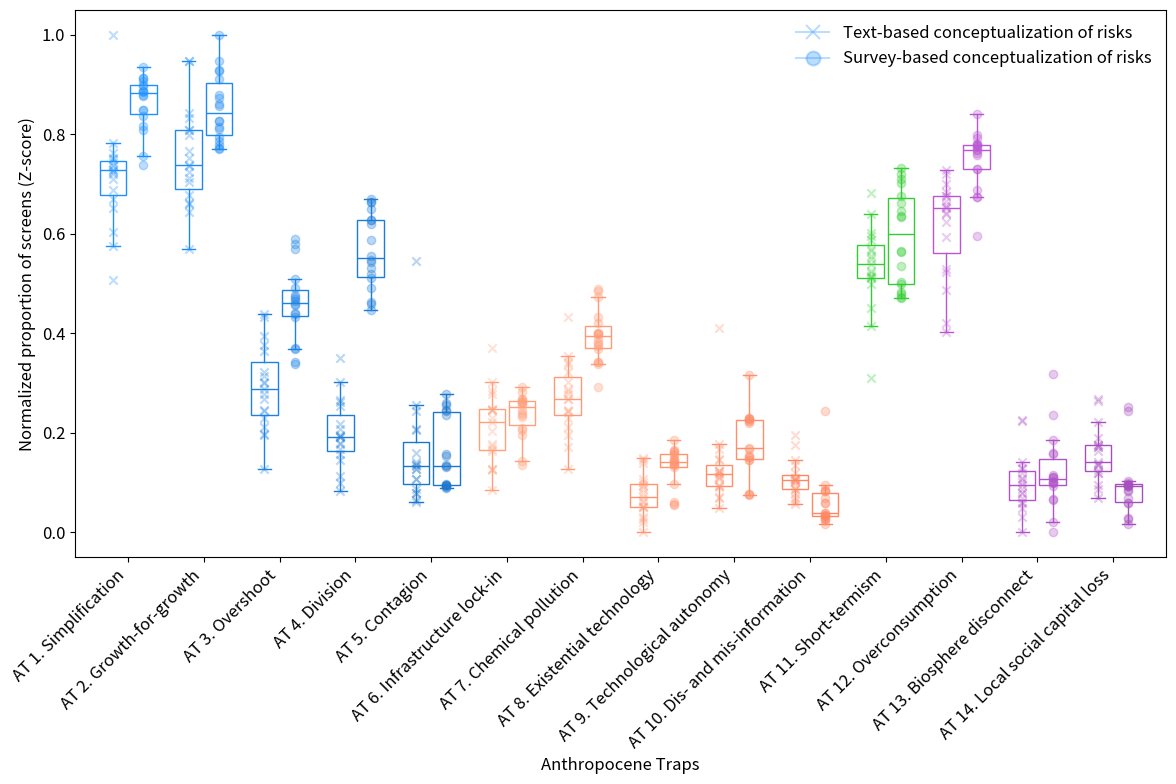

Reproduce this figure in Python.
import matplotlib.pyplot as plt
import numpy as np
import pandas as pd
import seaborn as sns
import matplotlib.patches as mpatches
from matplotlib.lines import Line2D

data_text = np.array([
    [1514,1339,463,515,106,378,463,48,300,248,1422,1360,0,316],
    [2141,2104,1000,260,250,362,890,0,137,144,1390,1951,50,229],
    [911,982,468,387,328,163,364,0,190,135,531,853,0,219],
    [673,1001,98,42,633,45,98,0,52,186,688,606,221,279],
    [1097,968,613,74,248,116,481,0,105,84,634,1059,77,135],
    [588,588,337,130,71,171,337,0,102,30,413,416,31,81],
    [554,469,122,99,35,27,122,0,0,34,371,487,28,66],
    [363,738,112,99,0,142,112,0,282,0,477,275,0,121],
    [1811,1769,490,283,110,218,490,0,66,59,1230,1605,0,280],
    [704,647,248,308,34,262,248,0,90,31,462,570,29,106],
    [649,671,164,188,0,100,164,0,50,42,490,581,160,107],
    [928,497,322,41,63,206,267,0,0,104,239,415,37,193],
    [336,537,167,137,35,128,140,0,88,35,316,230,67,80],
    [602,777,188,93,0,73,188,0,17,0,540,602,0,30],
    [590,665,93,64,100,174,68,0,21,0,428,516,25,24],
    [439,529,168,73,28,94,168,0,0,0,311,404,0,0],
    [664,569,79,40,41,132,79,21,0,0,507,640,0,0],
    [149,145,52,31,13,68,39,18,0,0,100,139,0,0],
    [219,280,89,45,69,70,89,34,0,13,167,192,0,13]
])

data_survey = np.array([
    [16.875,21.79166667,9.75,14.29166667,5.666666667,2.958333333,9.75,1.875,4.833333333,0,15.08333333,15.375,3.958333333,0],
    [22.13263393,23.38781876,8.847010507,13.58442248,7.049240896,6.656921074,8.847010507,3.900814157,1.354614738,0,19.41219991,21.43973883,5.833726565,0],
    [25.71318895,30.04201235,11.96440286,17.29594347,8.033354235,6.39380346,11.96440286,3.589941475,1.689457521,0,22.86360859,28.65862756,10.18021255,0],
    [38.44847503,44.80143344,15.21322894,25.07007509,8.616199453,6.483399276,13.79488756,3.079462456,3.313602385,0,33.30284598,34.3552293,1.418341382,0],
    [45.29454692,49.04197691,15.08511939,27.16480738,9.416223745,8.711364804,15.08511939,3.089835937,3.910526428,0,36.65867396,38.29335857,1.581288974,0],
    [45.774741,44.4473715,23.922979,24.83495983,5.1733525,7.451103333,18.4906965,6.870999667,4.464790333,0,38.96245367,41.11764433,2.701324167,0],
    [58.24531498,51.37850626,37.88873887,29.96743964,7.706227113,15.90677839,31.41006747,7.79909342,10.06426459,2.502013668,41.67139256,49.97085568,3.001900411,2.502013668],
    [62.12818333,54.58075,41.25706667,31.75326667,8.057133333,16.34081667,33.90593333,9.104083333,10.62475,2.647733333,44.40063333,53.82371667,3.277333333,2.647733333],
    [42.52379791,34.72761299,19.97539321,23.46456957,4.599025899,9.759525262,17.18125156,4.780528282,5.789625048,0,28.84694355,34.94306289,5.912507838,2.794141648],
    [36.92472569,31.88654083,18.15931632,26.7298815,2.950294163,10.73949976,15.29679602,5.606858445,8.575030645,0,19.8317023,31.5688583,2.862520295,2.952168754],
    [40.36755485,34.98539452,18.62897989,26.93649371,2.734420962,10.69751833,15.59406756,5.562902516,8.667121412,0,22.97171873,35.17606869,3.034912338,3.103545483],
    [40.68804794,37.76181707,19.21219667,30.2676129,2.742506631,10.60962913,16.29159799,5.996710068,8.657548705,0,22.29556746,35.38086845,2.920598681,2.868387605],
    [39.14685526,35.21012734,19.54999232,28.56372881,2.603587223,10.38653839,16.5928013,5.767455552,8.848292606,0,20.17272348,33.84115842,2.957191024,2.704888414],
    [39.31335654,35.46384882,19.73445986,27.93632214,2.669269283,10.61927768,16.60630581,5.059498405,8.848532308,0,20.34757522,33.79145487,3.12815405,2.685268123],
    [38.87287622,37.54558111,19.88264901,27.04150777,2.578653425,10.29009782,16.57988591,4.787142433,8.672732318,0,19.95710326,33.42328726,3.302763098,2.735073014],
    [32.69286072,31.39557616,21.49262263,20.72990662,5.79839065,7.357778527,18.31216031,4.781377093,7.832803154,5.660295922,18.26805016,25.33508219,8.072305275,11.13678475],
    [38.86313466,45.61368653,24.46799117,28.46799117,13.8410596,13.88962472,16.20750552,6.353200883,7.236203091,14.18101545,27.58940397,28.81677704,4.046357616,14.18101545],
    [44.31514495,46.41071604,26.88121737,23.94221741,10.38202173,16.76020224,22.72507305,6.080994123,17.91857907,7.619488493,29.43540497,34.55103582,4.156144325,7.619488493]
])

# Normalize and scale the data
mean_vals_text = data_text.mean(axis=1, keepdims=True)
std_vals_text = data_text.std(axis=1, keepdims=True)
data_normalized_text = (data_text - mean_vals_text) / std_vals_text

mean_vals_survey = data_survey.mean(axis=1, keepdims=True)
std_vals_survey = data_survey.std(axis=1, keepdims=True)
data_normalized_survey = (data_survey - mean_vals_survey) / std_vals_survey

# Scale the data to the range [0, 1]
data_min_text = data_normalized_text.min()
data_max_text = data_normalized_text.max()
data_scaled_text = (data_normalized_text - data_min_text) / (data_max_text - data_min_text)

data_min_survey = data_normalized_survey.min()
data_max_survey = data_normalized_survey.max()
data_scaled_survey = (data_normalized_survey - data_min_survey) / (data_max_survey - data_min_survey)

# Full names for each AT with AT number
at_names = [
    'AT 1. Simplification', 'AT 2. Growth-for-growth', 'AT 3. Overshoot', 'AT 4. Division', 'AT 5. Contagion',
    'AT 6. Infrastructure lock-in', 'AT 7. Chemical pollution', 'AT 8. Existential technology',
    'AT 9. Technological autonomy', 'AT 10. Dis- and mis-information', 'AT 11. Short-termism',
    'AT 12. Overconsumption', 'AT 13. Biosphere disconnect', 'AT 14. Local social capital loss'
]

# Combine the two datasets
df_text = pd.DataFrame(data_scaled_text, columns=at_names)
df_text = df_text.melt(var_name='AT Category', value_name='Values')
df_text['Dataset'] = 'Data Text'

df_survey = pd.DataFrame(data_scaled_survey, columns=at_names)
df_survey = df_survey.melt(var_name='AT Category', value_name='Values')
df_survey['Dataset'] = 'Data Survey'

df = pd.concat([df_text, df_survey], ignore_index=True)

# Color palette
at_colors = {
    'AT 1. Simplification': "#1E90FF",  # Dodger Blue
    'AT 2. Growth-for-growth': "#1D89F2",  # Slightly darker Dodger Blue
    'AT 3. Overshoot': "#1C83E6",  # Closer shade of blue
    'AT 4. Division': "#1B7CDA",  # Another close blue shade
    'AT 5. Contagion': "#1A76CF",  # Darker blue, closer in tone
    'AT 6. Infrastructure lock-in': "#FFA07A",  # Light Salmon
    'AT 7. Chemical pollution': "#FF9A74",  # Slightly darker salmon
    'AT 8. Existential technology': "#FF946F",  # Closer in tone to orange
    'AT 9. Technological autonomy': "#FF8E69",  # A slightly deeper orange
    'AT 10. Dis- and mis-information': "#FF8864",  # Even closer in tone to orange-red
    'AT 11. Short-termism': "#32CD32",  # Lime Green (consistent)
    'AT 12. Overconsumption': "#BA55D3",  # Medium Orchid
    'AT 13. Biosphere disconnect': "#B052C9",  # Slightly darker purple
    'AT 14. Local social capital loss': "#A74EBF"  # Even closer darker purple
}

df['Color'] = df['AT Category'].map(at_colors)

# Increase the text size globally using rcParams
plt.rcParams.update({'font.size': 12})  # Increase the default font size globally

# Create boxplots using matplotlib
fig, ax = plt.subplots(figsize=(12, 8))

# Plot boxplots for Data Text and Data Survey
for i, category in enumerate(at_names):
    data_text_values = df[(df['AT Category'] == category) & (df['Dataset'] == 'Data Text')]['Values']
    data_survey_values = df[(df['AT Category'] == category) & (df['Dataset'] == 'Data Survey')]['Values']

    # Turn off outliers by making flierprops invisible
    flierprops = dict(marker='o', color='none', markersize=0)

    # Boxplot for Data Text (transparent with colored edges and whiskers)
    ax.boxplot(data_text_values, positions=[i - 0.2], widths=0.35, patch_artist=True,
               boxprops=dict(facecolor='none', edgecolor=at_colors[category]),  # Transparent face, colored edge
               whiskerprops=dict(color=at_colors[category]),  # Colored whiskers
               capprops=dict(color=at_colors[category]),  # Colored caps
               medianprops=dict(color=at_colors[category]),  # Median line color
               flierprops=flierprops)  # Disable circles for outliers

    # Boxplot for Data Survey (transparent with colored edges and whiskers)
    ax.boxplot(data_survey_values, positions=[i + 0.2], widths=0.35, patch_artist=True,
               boxprops=dict(facecolor='none', edgecolor=at_colors[category]),  # Transparent face, colored edge
               whiskerprops=dict(color=at_colors[category]),  # Colored whiskers
               capprops=dict(color=at_colors[category]),  # Colored caps
               medianprops=dict(color=at_colors[category]),  # Median line color
               flierprops=flierprops)  # Disable circles for outliers

    # Overlay semi-transparent crosses for individual data points
    ax.scatter([i - 0.2] * len(data_text_values), data_text_values, color=at_colors[category], marker='x', alpha=0.3, zorder=3)
    ax.scatter([i + 0.2] * len(data_survey_values), data_survey_values, color=at_colors[category], marker='o', alpha=0.3, zorder=3)

# Customize the x-axis
ax.set_xticks(np.arange(len(at_colors)))
ax.set_xticklabels(at_colors.keys(), rotation=45, ha='right')

# --- Custom Legend ---
# Rectangle with cross inside (for Data Text) "#e5243b"
cross_inside_rect = Line2D([0], [0], marker='x', color='#1E90FF', markerfacecolor='#1E90FF', alpha=0.3, markersize=10,
                           markeredgewidth=1.5, label='Text-based conceptualization of risks', markeredgecolor='#1E90FF')

# Rectangle with circle inside (for Data Survey)
circle_inside_rect = Line2D([0], [0], marker='o', color='#1E90FF', markerfacecolor='#1E90FF', alpha=0.3, markersize=10,
                            markeredgewidth=1.5, label='Survey-based conceptualization of risks', markeredgecolor='#1E90FF')

# Add the legend
plt.legend(handles=[cross_inside_rect, circle_inside_rect], loc='upper right', fontsize=12, frameon=False)

# Add labels and title
ax.set_xlabel('Anthropocene Traps', fontsize=12)
ax.set_ylabel('Normalized proportion of screens (Z-score)', fontsize=12)

plt.tight_layout()

# Save the figure as a high-quality image (300 DPI)
plt.savefig("AT.png", dpi=1000)

# Optionally, also display the plot
plt.show()

